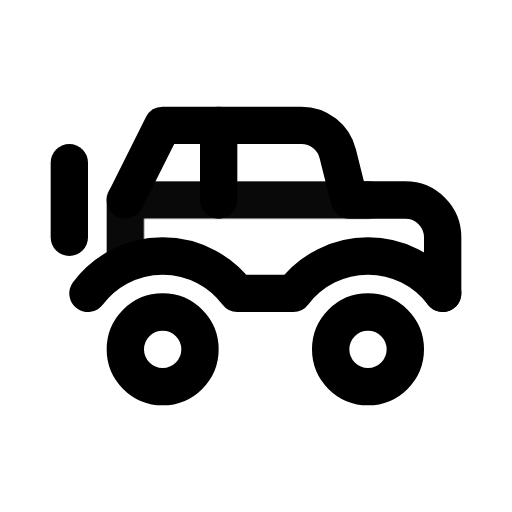
t = 0.00 s
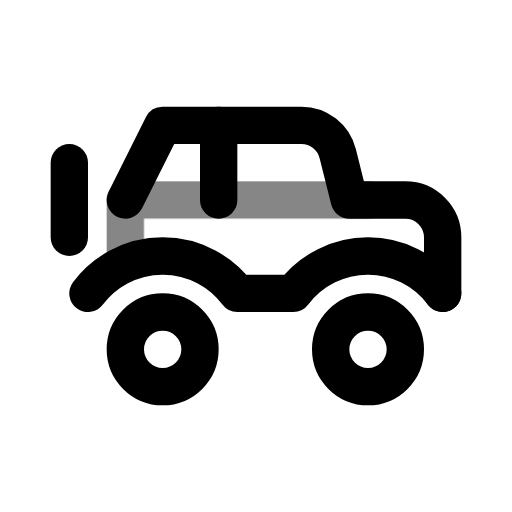
t = 0.39 s
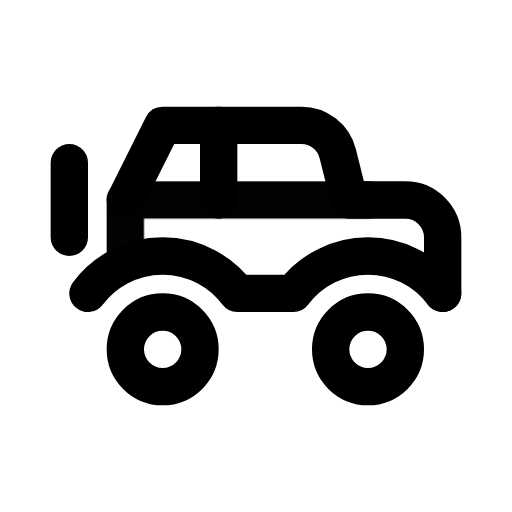
t = 0.92 s
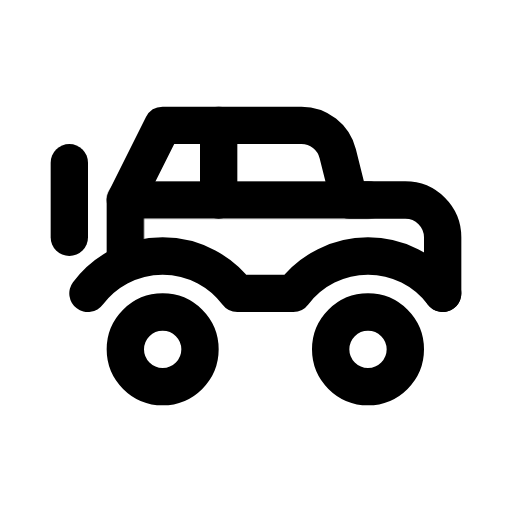
t = 1.56 s
t = 1.96 s: frame unchanged from t = 1.56 s, image omitted
t = 2.35 s: frame unchanged from t = 1.56 s, image omitted

The animated SVG that drew these frames (rendered in a browser with its animation timeline set to each time). Animation: 1 CSS @keyframes rule; one cycle of 2.75 s, repeats indefinitely.

<svg xmlns="http://www.w3.org/2000/svg" width="24" height="24" fill="none" stroke="currentColor" stroke-linecap="round" stroke-linejoin="round" stroke-width="2" viewBox="0 0 24 24">
    <!-- Generated by scripts/icon-expansion/generate.mjs -->
    <!-- Adapted from Tabler Icons 3.34.1.
MIT License

Copyright (c) 2020-2024 Paweł Kuna

Permission is hereby granted, free of charge, to any person obtaining a copy
of this software and associated documentation files (the "Software"), to deal
in the Software without restriction, including without limitation the rights
to use, copy, modify, merge, publish, distribute, sublicense, and/or sell
copies of the Software, and to permit persons to whom the Software is
furnished to do so, subject to the following conditions:

The above copyright notice and this permission notice shall be included in all
copies or substantial portions of the Software.

THE SOFTWARE IS PROVIDED "AS IS", WITHOUT WARRANTY OF ANY KIND, EXPRESS OR
IMPLIED, INCLUDING BUT NOT LIMITED TO THE WARRANTIES OF MERCHANTABILITY,
FITNESS FOR A PARTICULAR PURPOSE AND NONINFRINGEMENT. IN NO EVENT SHALL THE
AUTHORS OR COPYRIGHT HOLDERS BE LIABLE FOR ANY CLAIM, DAMAGES OR OTHER
LIABILITY, WHETHER IN AN ACTION OF CONTRACT, TORT OR OTHERWISE, ARISING FROM,
OUT OF OR IN CONNECTION WITH THE SOFTWARE OR THE USE OR OTHER DEALINGS IN THE
SOFTWARE. -->
    <style>
        @media (prefers-reduced-motion: no-preference) {
            @keyframes ira-exp-pulse { 0%, 100% { opacity: 1; } 22% { opacity: .45; } 40% { opacity: 1; } }
            [data-ira-motion="car-suv"] { transform-box: fill-box; transform-origin: center; animation: ira-exp-pulse 2.65s ease-in-out -0.1s infinite; }
        }
    </style>
    <g transform="translate(1.5 1.5) scale(.875)"><path d="M5 17a2 2 0 1 0 4 0a2 2 0 0 0 -4 0"/><path d="M16 17a2 2 0 1 0 4 0a2 2 0 0 0 -4 0"/><path d="M5 9l2 -4h7.438a2 2 0 0 1 1.94 1.515l.622 2.485h3a2 2 0 0 1 2 2v3"/><path d="M10 9v-4"/><path d="M2 7v4"/><path d="M22.001 14.001a4.992 4.992 0 0 0 -4.001 -2.001a4.992 4.992 0 0 0 -4 2h-3a4.998 4.998 0 0 0 -8.003 .003"/></g>
    <g data-ira-motion="car-suv"><g transform="translate(1.5 1.5) scale(.875)"><path d="M5 12v-3h13"/></g></g>
</svg>
